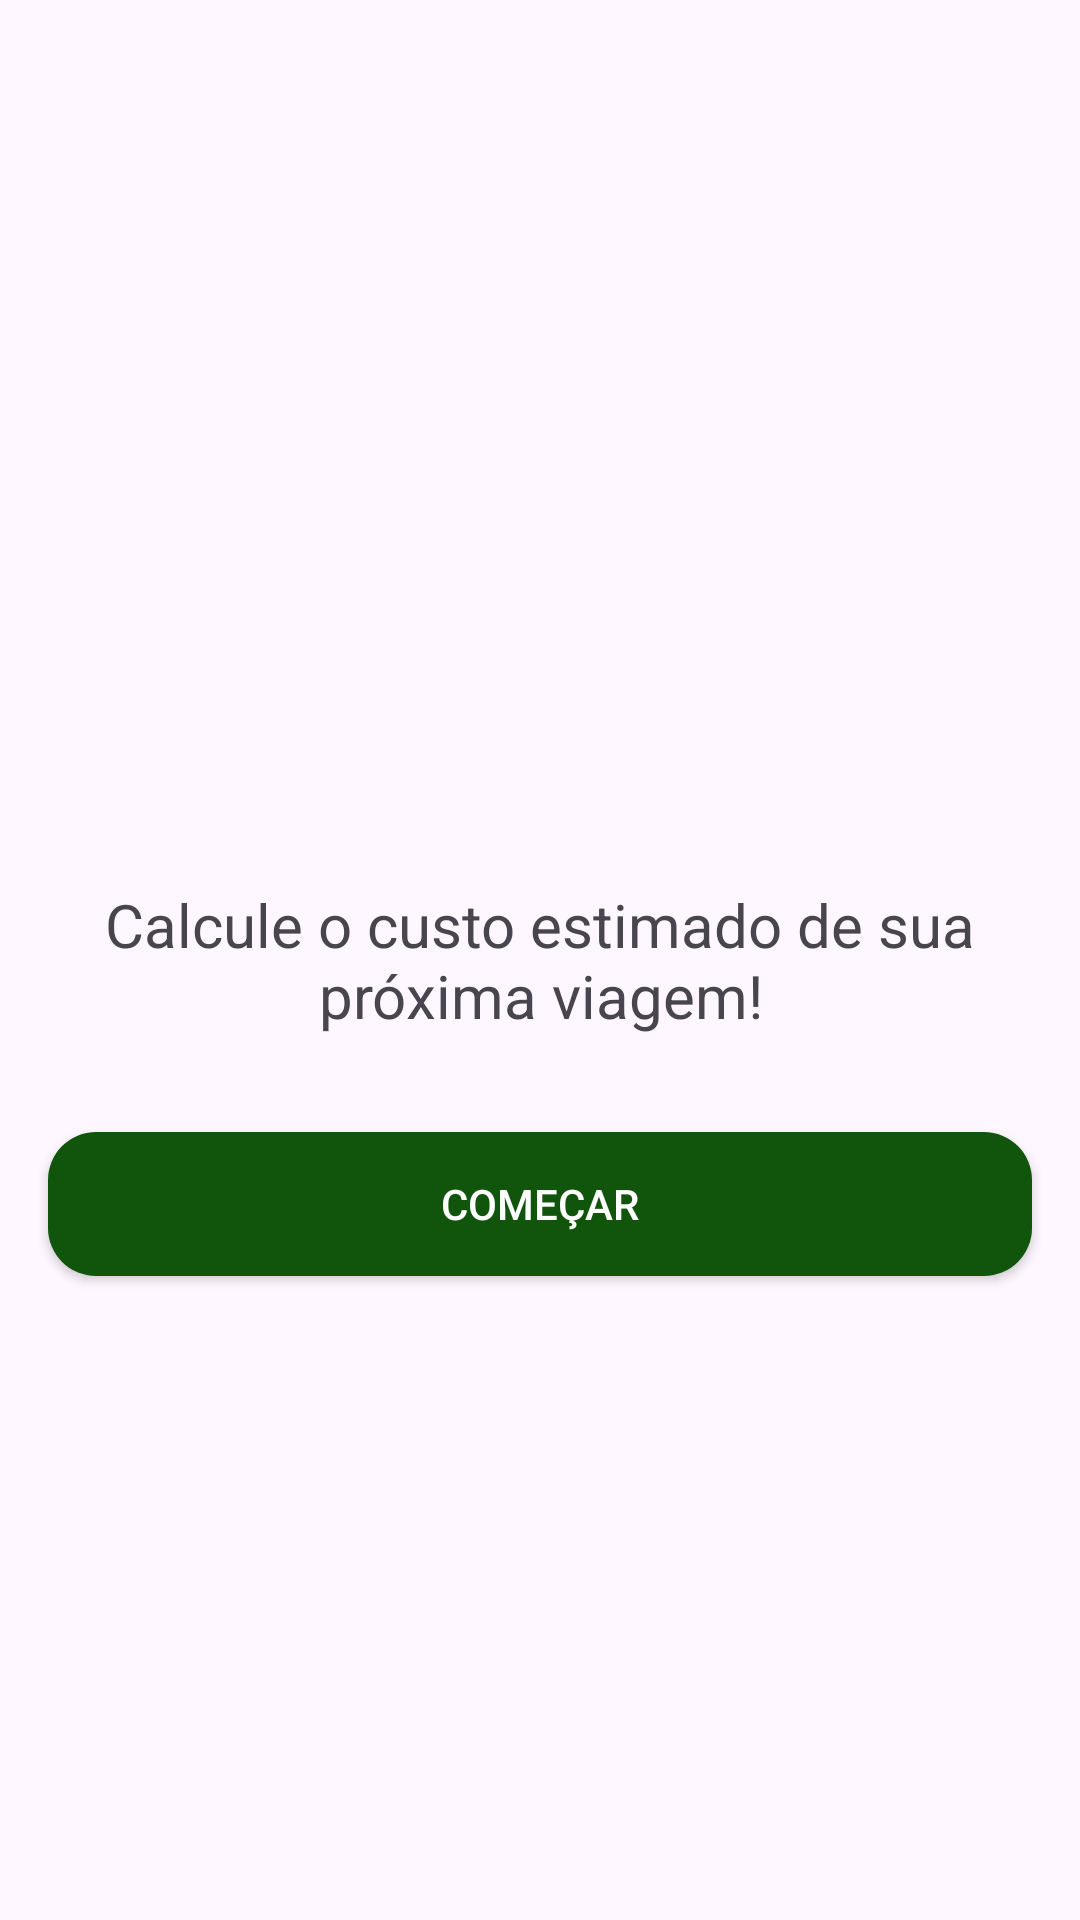

Reconstruct the res/layout file that produces this screen, plus the resources it refers to.
<!-- AndroidManifest.xml: application theme Theme.PlanejadorDeViagens -->
<!-- res/layout/activity_main.xml -->
<?xml version="1.0" encoding="utf-8"?>
<androidx.constraintlayout.widget.ConstraintLayout xmlns:android="http://schemas.android.com/apk/res/android"
    xmlns:app="http://schemas.android.com/apk/res-auto"
    xmlns:tools="http://schemas.android.com/tools"
    android:id="@+id/main"
    android:layout_width="match_parent"
    android:layout_height="match_parent"
    tools:context=".MainActivity">

    <TextView
        android:id="@+id/textView"
        android:layout_width="wrap_content"
        android:layout_height="wrap_content"
        android:text="@string/message_home"
        android:textAlignment="center"
        android:textSize="20sp"
        app:layout_constraintBottom_toBottomOf="parent"
        app:layout_constraintEnd_toEndOf="parent"
        app:layout_constraintStart_toStartOf="parent"
        app:layout_constraintTop_toTopOf="parent" />

    <androidx.appcompat.widget.AppCompatButton
        android:id="@+id/btnStart"
        android:layout_width="match_parent"
        android:layout_height="wrap_content"
        android:layout_marginHorizontal="16dp"
        android:layout_marginTop="32dp"
        android:background="@drawable/btn_background"
        android:text="@string/btn_label_comecar"
        android:textColor="@color/white"
        app:layout_constraintEnd_toEndOf="parent"
        app:layout_constraintStart_toStartOf="parent"
        app:layout_constraintTop_toBottomOf="@+id/textView" />

</androidx.constraintlayout.widget.ConstraintLayout>
<!-- resources referenced by this layout -->
<resources>
  <color name="white">#FFFFFFFF</color>
  <!-- drawable btn_background (drawable) -->
  <?xml version="1.0" encoding="utf-8"?>
  <shape xmlns:android="http://schemas.android.com/apk/res/android" >
      <solid android:color="@color/GreenPrimary" />
      <corners android:radius="16dp"/>
  </shape>
  <string name="btn_label_comecar">Começar</string>
  <string name="message_home">Calcule o custo estimado de sua próxima viagem!</string>
  <style name="Theme.PlanejadorDeViagens" parent="Base.Theme.PlanejadorDeViagens" />
  <color name="GreenPrimary">#11550c</color>
  <style name="Base.Theme.PlanejadorDeViagens" parent="Theme.Material3.DayNight.NoActionBar">
          
          
      </style>
</resources>
